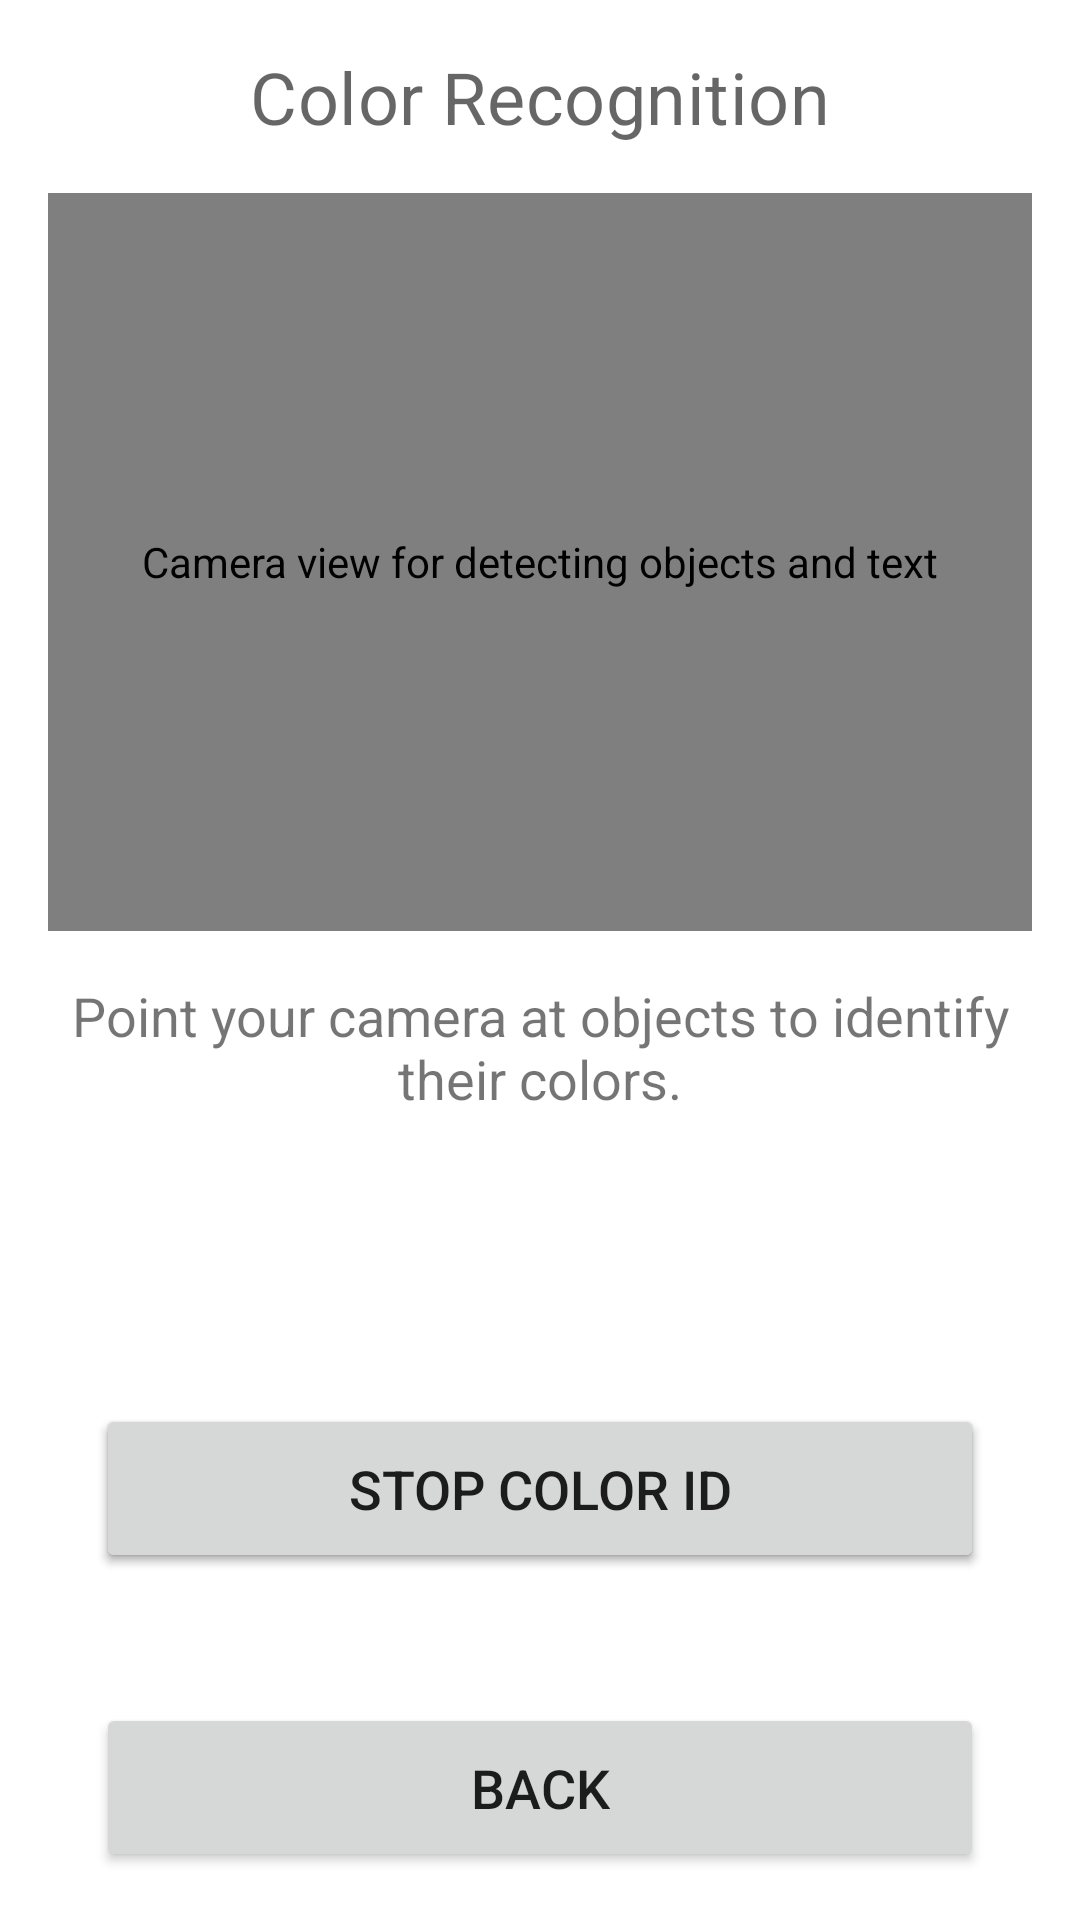

This screen was rendered from an Android layout file. Write that file and the resources it references.
<!-- AndroidManifest.xml: application theme Theme.Wayfinder -->
<!-- res/layout/activity_color_recognition.xml -->
<?xml version="1.0" encoding="utf-8"?>
<androidx.constraintlayout.widget.ConstraintLayout xmlns:android="http://schemas.android.com/apk/res/android"
    xmlns:app="http://schemas.android.com/apk/res-auto"
    xmlns:tools="http://schemas.android.com/tools"
    android:layout_width="match_parent"
    android:layout_height="match_parent"
    tools:context=".ColorRecognitionActivity">

    <TextView
        android:id="@+id/titleTextView"
        android:layout_width="0dp"
        android:layout_height="wrap_content"
        android:layout_marginStart="16dp"
        android:layout_marginTop="16dp"
        android:layout_marginEnd="16dp"
        android:text="@string/color_recognition_title"
        android:textAlignment="center"
        android:textAppearance="?attr/textAppearanceHeadline4"
        android:textSize="24sp"
        android:contentDescription="@string/color_recognition_title"
        app:layout_constraintEnd_toEndOf="parent"
        app:layout_constraintStart_toStartOf="parent"
        app:layout_constraintTop_toTopOf="parent" />

    <androidx.camera.view.PreviewView
        android:id="@+id/previewView"
        android:layout_width="0dp"
        android:layout_height="0dp"
        android:layout_marginStart="16dp"
        android:layout_marginTop="16dp"
        android:layout_marginEnd="16dp"
        android:contentDescription="@string/camera_preview_description"
        app:layout_constraintDimensionRatio="4:3"
        app:layout_constraintEnd_toEndOf="parent"
        app:layout_constraintStart_toStartOf="parent"
        app:layout_constraintTop_toBottomOf="@+id/titleTextView" />

    <TextView
        android:id="@+id/colorInstructionsTextView"
        android:layout_width="0dp"
        android:layout_height="wrap_content"
        android:layout_marginStart="16dp"
        android:layout_marginTop="16dp"
        android:layout_marginEnd="16dp"
        android:text="@string/color_recognition_instructions"
        android:textAlignment="center"
        android:textSize="18sp"
        android:contentDescription="@string/color_recognition_instructions"
        app:layout_constraintEnd_toEndOf="parent"
        app:layout_constraintStart_toStartOf="parent"
        app:layout_constraintTop_toBottomOf="@+id/previewView" />

    <TextView
        android:id="@+id/colorResultTextView"
        android:layout_width="0dp"
        android:layout_height="wrap_content"
        android:layout_marginStart="16dp"
        android:layout_marginTop="16dp"
        android:layout_marginEnd="16dp"
        android:padding="16dp"
        android:textAlignment="center"
        android:textSize="24sp"
        android:textStyle="bold"
        android:minHeight="60dp"
        android:gravity="center"
        android:contentDescription="Color result will appear here"
        app:layout_constraintEnd_toEndOf="parent"
        app:layout_constraintStart_toStartOf="parent"
        app:layout_constraintTop_toBottomOf="@+id/colorInstructionsTextView" />

    <Button
        android:id="@+id/startColorRecognitionButton"
        android:layout_width="0dp"
        android:layout_height="wrap_content"
        android:layout_marginStart="32dp"
        android:layout_marginTop="16dp"
        android:layout_marginEnd="32dp"
        android:contentDescription="@string/start_color_recognition_button"
        android:padding="16dp"
        android:text="@string/start_color_recognition_button"
        android:textSize="18sp"
        app:layout_constraintEnd_toEndOf="parent"
        app:layout_constraintStart_toStartOf="parent"
        app:layout_constraintTop_toBottomOf="@+id/colorResultTextView" />

    <Button
        android:id="@+id/stopColorRecognitionButton"
        android:layout_width="0dp"
        android:layout_height="wrap_content"
        android:layout_marginStart="32dp"
        android:layout_marginTop="16dp"
        android:layout_marginEnd="32dp"
        android:contentDescription="@string/stop_color_recognition_button"
        android:padding="16dp"
        android:text="@string/stop_color_recognition_button"
        android:textSize="18sp"
        app:layout_constraintEnd_toEndOf="parent"
        app:layout_constraintStart_toStartOf="parent"
        app:layout_constraintTop_toBottomOf="@+id/colorResultTextView" />

    <Button
        android:id="@+id/backButton"
        android:layout_width="0dp"
        android:layout_height="wrap_content"
        android:layout_marginStart="32dp"
        android:layout_marginEnd="32dp"
        android:layout_marginBottom="16dp"
        android:contentDescription="@string/back_button_description"
        android:padding="16dp"
        android:text="Back"
        android:textSize="18sp"
        app:layout_constraintBottom_toBottomOf="parent"
        app:layout_constraintEnd_toEndOf="parent"
        app:layout_constraintStart_toStartOf="parent" />

</androidx.constraintlayout.widget.ConstraintLayout>
<!-- resources referenced by this layout -->
<resources>
  <string name="back_button_description">Return to previous screen</string>
  <string name="camera_preview_description">Camera view for detecting objects and text</string>
  <string name="color_recognition_instructions">Point your camera at objects to identify their colors.</string>
  <string name="color_recognition_title">Color Recognition</string>
  <string name="start_color_recognition_button">Identify Colors</string>
  <string name="stop_color_recognition_button">Stop Color ID</string>
  <style name="Theme.Wayfinder" parent="Theme.MaterialComponents.DayNight.DarkActionBar">
          
          <item name="colorPrimary">@color/primary</item>
          <item name="colorPrimaryVariant">@color/primary_dark</item>
          <item name="colorOnPrimary">@color/icons</item>
          
          <item name="colorSecondary">@color/accent</item>
          <item name="colorSecondaryVariant">@color/accent</item>
          <item name="colorOnSecondary">@color/high_contrast_button_text</item>
          
          <item name="android:statusBarColor">?attr/colorPrimaryVariant</item>
          
          
          <item name="textAppearanceHeadline1">@style/TextAppearance.Wayfinder.Headline1</item>
          <item name="textAppearanceHeadline2">@style/TextAppearance.Wayfinder.Headline2</item>
          <item name="textAppearanceBody1">@style/TextAppearance.Wayfinder.Body1</item>
          <item name="textAppearanceBody2">@style/TextAppearance.Wayfinder.Body2</item>
          <item name="textAppearanceButton">@style/TextAppearance.Wayfinder.Button</item>
      </style>
  <color name="primary">#2196F3</color>
  <color name="primary_dark">#1976D2</color>
  <color name="icons">#FFFFFF</color>
  <color name="accent">#FFC107</color>
  <color name="high_contrast_button_text">#000000</color>
  <style name="TextAppearance.Wayfinder.Headline1" parent="TextAppearance.MaterialComponents.Headline1">
          <item name="android:textSize">28sp</item>
          <item name="android:textStyle">bold</item>
      </style>
  <style name="TextAppearance.Wayfinder.Headline2" parent="TextAppearance.MaterialComponents.Headline2">
          <item name="android:textSize">24sp</item>
          <item name="android:textStyle">bold</item>
      </style>
  <style name="TextAppearance.Wayfinder.Body1" parent="TextAppearance.MaterialComponents.Body1">
          <item name="android:textSize">18sp</item>
      </style>
  <style name="TextAppearance.Wayfinder.Body2" parent="TextAppearance.MaterialComponents.Body2">
          <item name="android:textSize">16sp</item>
      </style>
  <style name="TextAppearance.Wayfinder.Button" parent="TextAppearance.MaterialComponents.Button">
          <item name="android:textSize">18sp</item>
          <item name="android:textStyle">bold</item>
      </style>
</resources>
